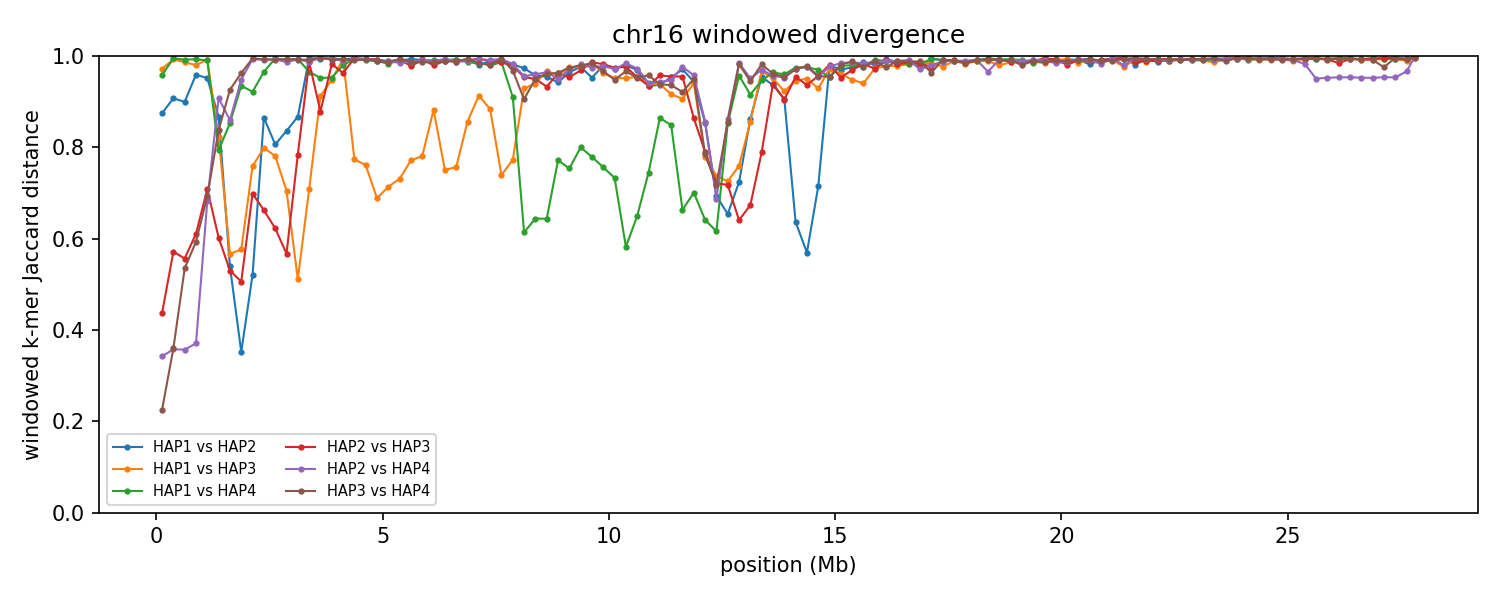

The data file committed next to this chart (first rows):
group	win_start	win_end	unit_a	unit_b	hap_a	hap_b	chrom_a	chrom_b	kmers_a	kmers_b	shared	union	jaccard_distance
chr16	1	250000	HAP1_chr16	HAP2_chr16	HAP1	HAP2	16	16	142126	226659	41157	327628	0.8744
chr16	1	250000	HAP1_chr16	HAP3_chr16	HAP1	HAP3	16	16	142126	233476	10267	365335	0.9719
chr16	1	250000	HAP1_chr16	HAP4_chr16	HAP1	HAP4	16	16	142126	234391	15099	361418	0.9582
chr16	1	250000	HAP2_chr16	HAP3_chr16	HAP2	HAP3	16	16	226659	233476	165785	294350	0.4368
chr16	1	250000	HAP2_chr16	HAP4_chr16	HAP2	HAP4	16	16	226659	234391	182953	278097	0.3421
chr16	1	250000	HAP3_chr16	HAP4_chr16	HAP3	HAP4	16	16	233476	234391	204291	263576	0.2249
chr16	250001	500000	HAP1_chr16	HAP2_chr16	HAP1	HAP2	16	16	229166	239949	39749	429366	0.9074
chr16	250001	500000	HAP1_chr16	HAP3_chr16	HAP1	HAP3	16	16	229166	236423	3427	462162	0.9926
chr16	250001	500000	HAP1_chr16	HAP4_chr16	HAP1	HAP4	16	16	229166	238784	2336	465614	0.995
chr16	250001	500000	HAP2_chr16	HAP3_chr16	HAP2	HAP3	16	16	239949	236423	142899	333473	0.5715
chr16	250001	500000	HAP2_chr16	HAP4_chr16	HAP2	HAP4	16	16	239949	238784	187259	291474	0.3575
chr16	250001	500000	HAP3_chr16	HAP4_chr16	HAP3	HAP4	16	16	236423	238784	185538	289669	0.3595
chr16	500001	750000	HAP1_chr16	HAP2_chr16	HAP1	HAP2	16	16	236814	237052	43232	430634	0.8996
chr16	500001	750000	HAP1_chr16	HAP3_chr16	HAP1	HAP3	16	16	236814	228437	6191	459060	0.9865
chr16	500001	750000	HAP1_chr16	HAP4_chr16	HAP1	HAP4	16	16	236814	237589	3822	470581	0.9919
chr16	500001	750000	HAP2_chr16	HAP3_chr16	HAP2	HAP3	16	16	237052	228437	143028	322461	0.5564
chr16	500001	750000	HAP2_chr16	HAP4_chr16	HAP2	HAP4	16	16	237052	237589	185769	288872	0.3569
chr16	500001	750000	HAP3_chr16	HAP4_chr16	HAP3	HAP4	16	16	228437	237589	147978	318048	0.5347
chr16	750001	1000000	HAP1_chr16	HAP2_chr16	HAP1	HAP2	16	16	235840	229598	18147	447291	0.9594
chr16	750001	1000000	HAP1_chr16	HAP3_chr16	HAP1	HAP3	16	16	235840	232918	9205	459553	0.98
chr16	750001	1000000	HAP1_chr16	HAP4_chr16	HAP1	HAP4	16	16	235840	224919	3236	457523	0.9929
chr16	750001	1000000	HAP2_chr16	HAP3_chr16	HAP2	HAP3	16	16	229598	232918	129574	332942	0.6108
chr16	750001	1000000	HAP2_chr16	HAP4_chr16	HAP2	HAP4	16	16	229598	224919	175576	278941	0.3706
chr16	750001	1000000	HAP3_chr16	HAP4_chr16	HAP3	HAP4	16	16	232918	224919	132396	325441	0.5932
chr16	1000001	1250000	HAP1_chr16	HAP2_chr16	HAP1	HAP2	16	16	222258	202912	19782	405388	0.9512
chr16	1000001	1250000	HAP1_chr16	HAP3_chr16	HAP1	HAP3	16	16	222258	192668	3267	411659	0.9921
chr16	1000001	1250000	HAP1_chr16	HAP4_chr16	HAP1	HAP4	16	16	222258	182503	3926	400835	0.9902
chr16	1000001	1250000	HAP2_chr16	HAP3_chr16	HAP2	HAP3	16	16	202912	192668	89276	306304	0.7085
chr16	1000001	1250000	HAP2_chr16	HAP4_chr16	HAP2	HAP4	16	16	202912	182503	92866	292549	0.6826
chr16	1000001	1250000	HAP3_chr16	HAP4_chr16	HAP3	HAP4	16	16	192668	182503	88141	287030	0.6929
chr16	1250001	1500000	HAP1_chr16	HAP2_chr16	HAP1	HAP2	16	16	234023	194550	50252	378321	0.8672
chr16	1250001	1500000	HAP1_chr16	HAP3_chr16	HAP1	HAP3	16	16	234023	201396	65737	369682	0.8222
chr16	1250001	1500000	HAP1_chr16	HAP4_chr16	HAP1	HAP4	16	16	234023	235201	80428	388796	0.7931
chr16	1250001	1500000	HAP2_chr16	HAP3_chr16	HAP2	HAP3	16	16	194550	201396	112669	283277	0.6023
chr16	1250001	1500000	HAP2_chr16	HAP4_chr16	HAP2	HAP4	16	16	194550	235201	36370	393381	0.9075
chr16	1250001	1500000	HAP3_chr16	HAP4_chr16	HAP3	HAP4	16	16	201396	235201	61003	375594	0.8376
chr16	1500001	1750000	HAP1_chr16	HAP2_chr16	HAP1	HAP2	16	16	232686	233063	146966	318783	0.539
chr16	1500001	1750000	HAP1_chr16	HAP3_chr16	HAP1	HAP3	16	16	232686	229132	139609	322209	0.5667
chr16	1500001	1750000	HAP1_chr16	HAP4_chr16	HAP1	HAP4	16	16	232686	230754	59333	404107	0.8532
chr16	1500001	1750000	HAP2_chr16	HAP3_chr16	HAP2	HAP3	16	16	233063	229132	147756	314439	0.5301
chr16	1500001	1750000	HAP2_chr16	HAP4_chr16	HAP2	HAP4	16	16	233063	230754	57019	406798	0.8598
chr16	1500001	1750000	HAP3_chr16	HAP4_chr16	HAP3	HAP4	16	16	229132	230754	31629	428257	0.9261
chr16	1750001	2000000	HAP1_chr16	HAP2_chr16	HAP1	HAP2	16	16	224703	222424	175810	271317	0.352
chr16	1750001	2000000	HAP1_chr16	HAP3_chr16	HAP1	HAP3	16	16	224703	230984	135629	320058	0.5762
chr16	1750001	2000000	HAP1_chr16	HAP4_chr16	HAP1	HAP4	16	16	224703	213239	26763	411179	0.9349
chr16	1750001	2000000	HAP2_chr16	HAP3_chr16	HAP2	HAP3	16	16	222424	230984	149954	303454	0.5058
chr16	1750001	2000000	HAP2_chr16	HAP4_chr16	HAP2	HAP4	16	16	222424	213239	21348	414315	0.9485
chr16	1750001	2000000	HAP3_chr16	HAP4_chr16	HAP3	HAP4	16	16	230984	213239	15980	428243	0.9627
chr16	2000001	2250000	HAP1_chr16	HAP2_chr16	HAP1	HAP2	16	16	229099	209360	142094	296365	0.5205
chr16	2000001	2250000	HAP1_chr16	HAP3_chr16	HAP1	HAP3	16	16	229099	225974	88505	366568	0.7586
chr16	2000001	2250000	HAP1_chr16	HAP4_chr16	HAP1	HAP4	16	16	229099	223148	32843	419404	0.9217
chr16	2000001	2250000	HAP2_chr16	HAP3_chr16	HAP2	HAP3	16	16	209360	225974	100823	334511	0.6986
chr16	2000001	2250000	HAP2_chr16	HAP4_chr16	HAP2	HAP4	16	16	209360	223148	2901	429607	0.9932
chr16	2000001	2250000	HAP3_chr16	HAP4_chr16	HAP3	HAP4	16	16	225974	223148	2349	446773	0.9947
chr16	2250001	2500000	HAP1_chr16	HAP2_chr16	HAP1	HAP2	16	16	221270	119591	40515	300346	0.8651
chr16	2250001	2500000	HAP1_chr16	HAP3_chr16	HAP1	HAP3	16	16	221270	213200	72761	361709	0.7988
chr16	2250001	2500000	HAP1_chr16	HAP4_chr16	HAP1	HAP4	16	16	221270	233189	15222	439237	0.9653
chr16	2250001	2500000	HAP2_chr16	HAP3_chr16	HAP2	HAP3	16	16	119591	213200	84016	248775	0.6623
chr16	2250001	2500000	HAP2_chr16	HAP4_chr16	HAP2	HAP4	16	16	119591	233189	2929	349851	0.9916
chr16	2250001	2500000	HAP3_chr16	HAP4_chr16	HAP3	HAP4	16	16	213200	233189	3319	443070	0.9925
... 612 more rows
